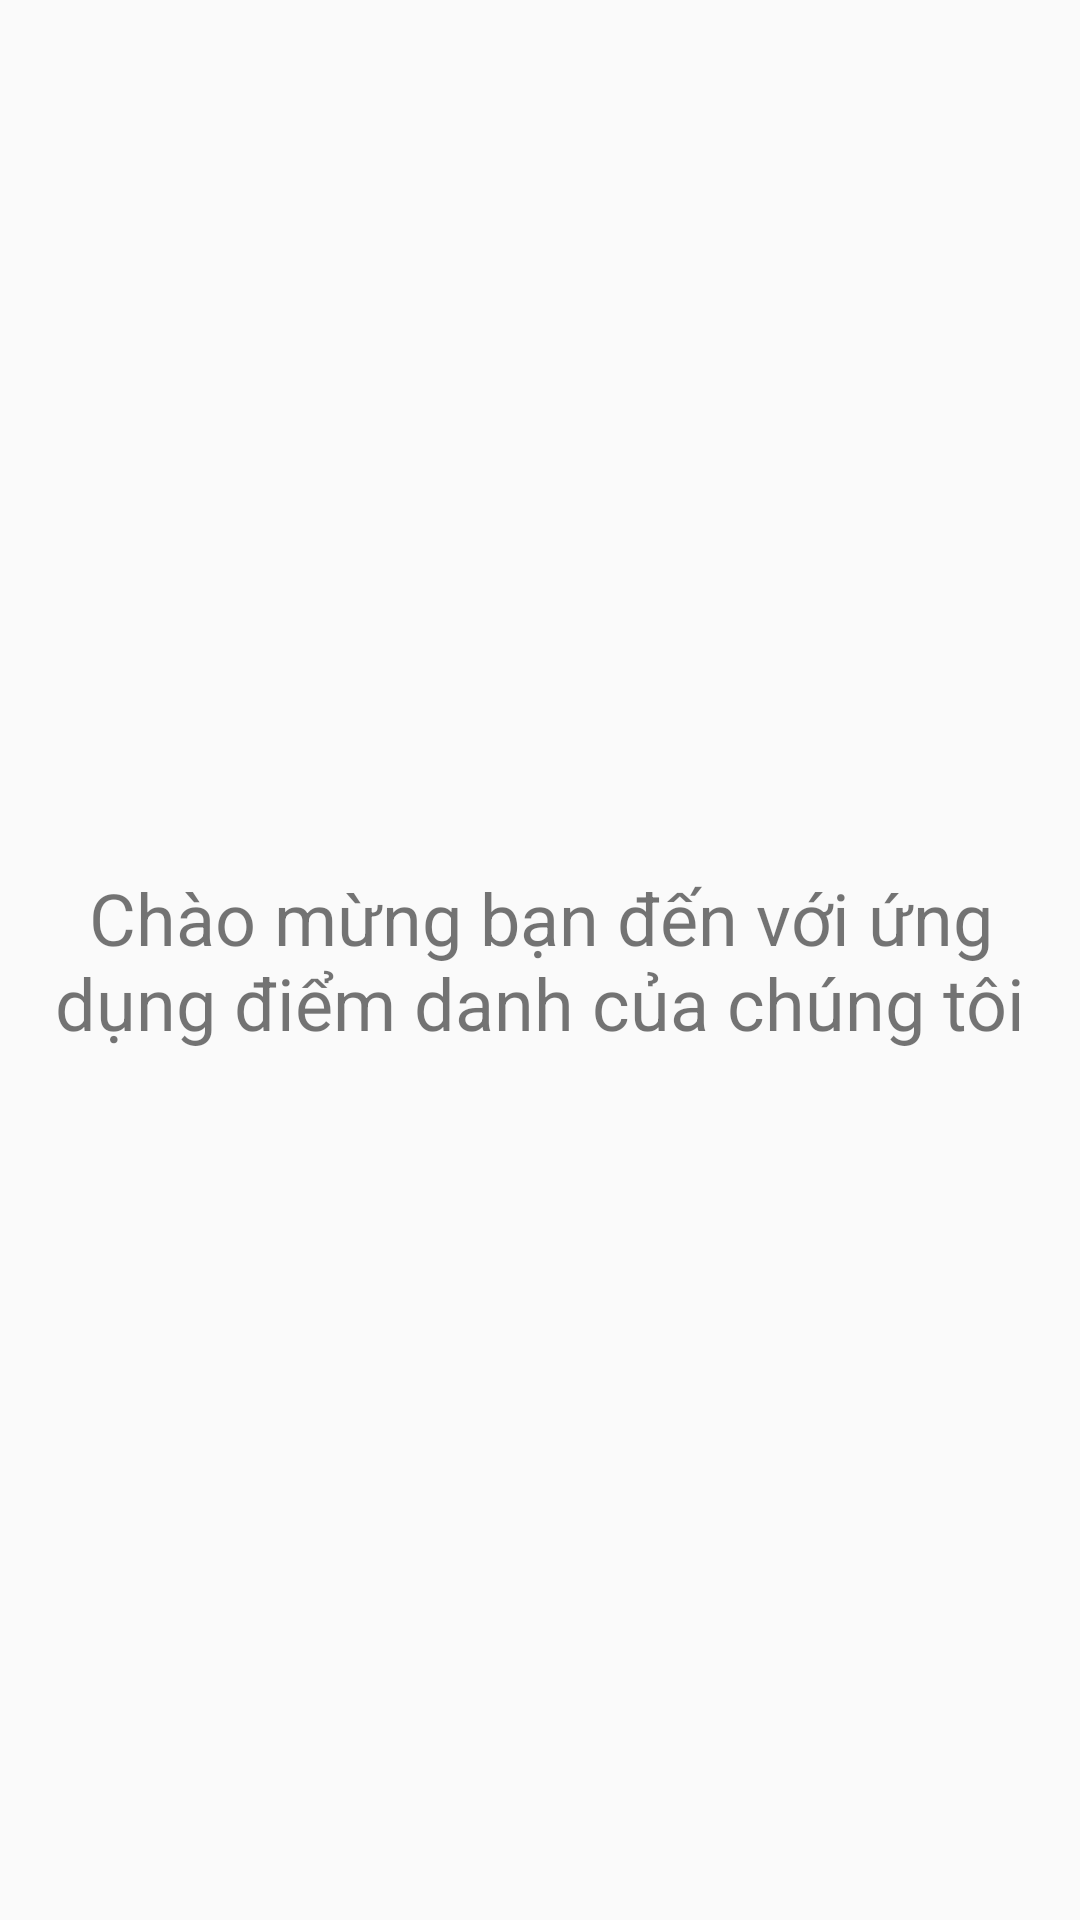

Here is an Android app screen rendered from its layout file. Give the layout XML and the strings, colors and styles it references.
<!-- AndroidManifest.xml: application theme AppTheme -->
<!-- res/layout/fragment_spash.xml -->
<?xml version="1.0" encoding="utf-8"?>
<androidx.constraintlayout.widget.ConstraintLayout xmlns:android="http://schemas.android.com/apk/res/android"
    xmlns:tools="http://schemas.android.com/tools"
    android:layout_width="match_parent"
    android:layout_height="match_parent"
    xmlns:app="http://schemas.android.com/apk/res-auto"
    tools:context=".ui.splash.SpashFragment">

    
    <TextView
        android:layout_width="match_parent"
        android:layout_height="wrap_content"
        android:textSize="24sp"
        android:textAlignment="center"
        app:layout_constraintTop_toTopOf="parent"
        app:layout_constraintBottom_toBottomOf="parent"
        app:layout_constraintLeft_toLeftOf="parent"
        app:layout_constraintRight_toRightOf="parent"
        android:text="@string/wellcome" />

</androidx.constraintlayout.widget.ConstraintLayout>
<!-- resources referenced by this layout -->
<resources>
  <string name="wellcome">Chào mừng bạn đến với ứng dụng điểm danh của chúng tôi</string>
  <style name="AppTheme" parent="Theme.AppCompat.Light.NoActionBar">
          
          <item name="colorPrimary">@color/colorPrimary</item>
          <item name="colorPrimaryDark">@color/colorPrimaryDark</item>
          <item name="colorAccent">@color/colorAccent</item>
      </style>
  <color name="colorPrimary">#008577</color>
  <color name="colorPrimaryDark">#00574B</color>
  <color name="colorAccent">#27dc5a</color>
</resources>
